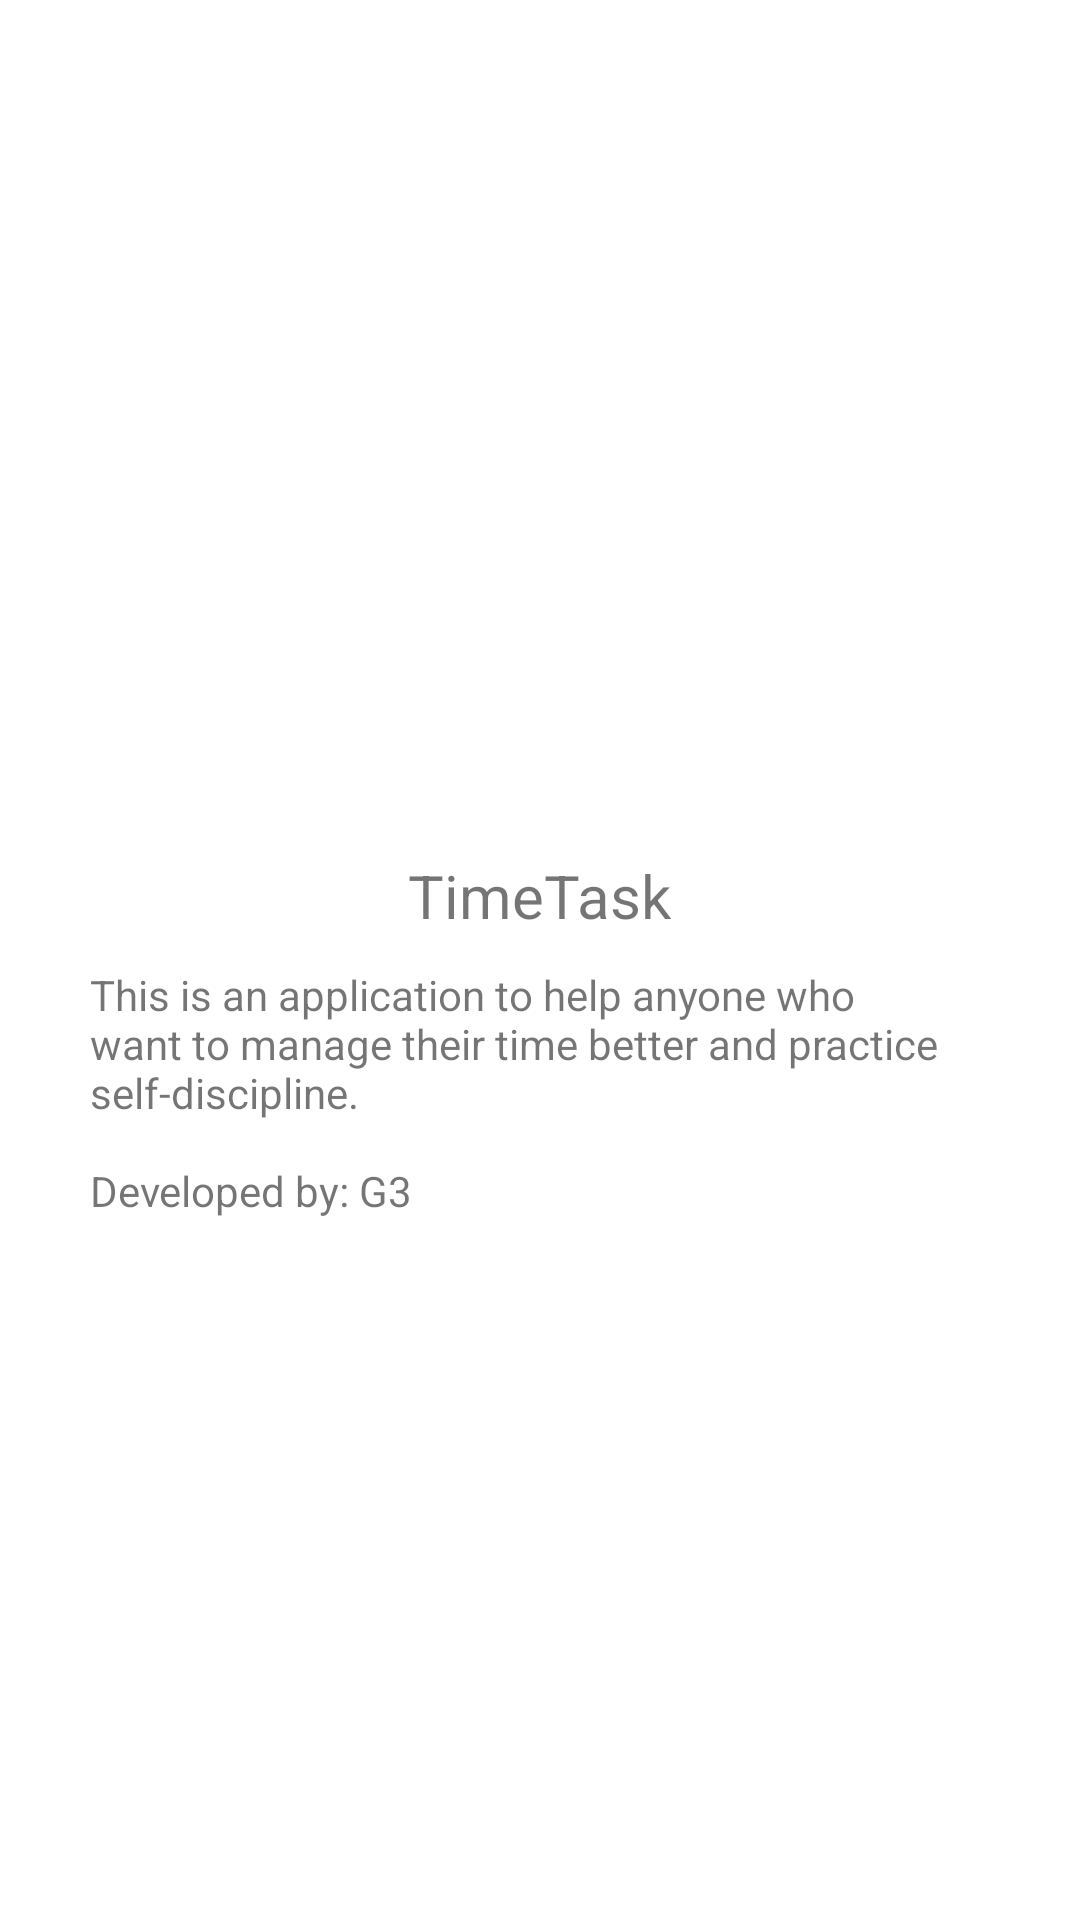

The Android layout XML behind this screen, and the referenced resources:
<!-- AndroidManifest.xml: application theme Theme.G3 -->
<!-- res/layout/fragment_about.xml -->
<?xml version="1.0" encoding="utf-8"?>
<RelativeLayout xmlns:android="http://schemas.android.com/apk/res/android"
    xmlns:app="http://schemas.android.com/apk/res-auto"
    xmlns:tools="http://schemas.android.com/tools"
    android:layout_width="match_parent"
    android:layout_height="match_parent"
    android:orientation="vertical"
    tools:context=".AboutFragment">


    <ImageView
        android:id="@+id/imageView"
        android:layout_width="match_parent"
        android:layout_height="125dp"
        android:layout_marginTop="150dp"
        android:layout_marginBottom="10dp"
        android:src="@drawable/ic_adaptive" />

    <TextView
        android:id="@+id/AppName"
        android:layout_width="wrap_content"
        android:layout_height="wrap_content"
        android:layout_below="@id/imageView"
        android:layout_centerHorizontal="true"
        android:layout_marginBottom="10dp"
        android:text="@string/app_name"
        android:textSize="20sp" />

    <TextView
        android:id="@+id/AboutUs"
        android:layout_width="wrap_content"
        android:layout_height="wrap_content"
        android:layout_below="@id/AppName"
        android:layout_centerHorizontal="true"
        android:layout_marginHorizontal="30dp"
        android:text="@string/about_us" />

</RelativeLayout>
<!-- resources referenced by this layout -->
<resources>
  <string name="about_us">This is an application to help anyone who want to manage their time better and practice self-discipline.\n\nDeveloped by: G3</string>
  <string name="app_name">TimeTask</string>
  <style name="Theme.G3" parent="Theme.MaterialComponents.DayNight.NoActionBar">
          
          <item name="colorPrimary">@color/purple_500</item>
          <item name="colorPrimaryVariant">@color/purple_700</item>
          <item name="colorOnPrimary">@color/white</item>
          
          <item name="colorSecondary">@color/teal_200</item>
          <item name="colorSecondaryVariant">@color/teal_700</item>
          <item name="colorOnSecondary">@color/black</item>
          
          <item name="android:statusBarColor" tools:targetApi="l">?attr/colorPrimaryVariant</item>
          
      </style>
  <color name="purple_500">#FF6200EE</color>
  <color name="purple_700">#FF3700B3</color>
  <color name="white">#FFFFFFFF</color>
  
      /* timetable materials */
  <color name="teal_200">#FF03DAC5</color>
  <color name="teal_700">#FF018786</color>
  <color name="black">#FF000000</color>
</resources>
